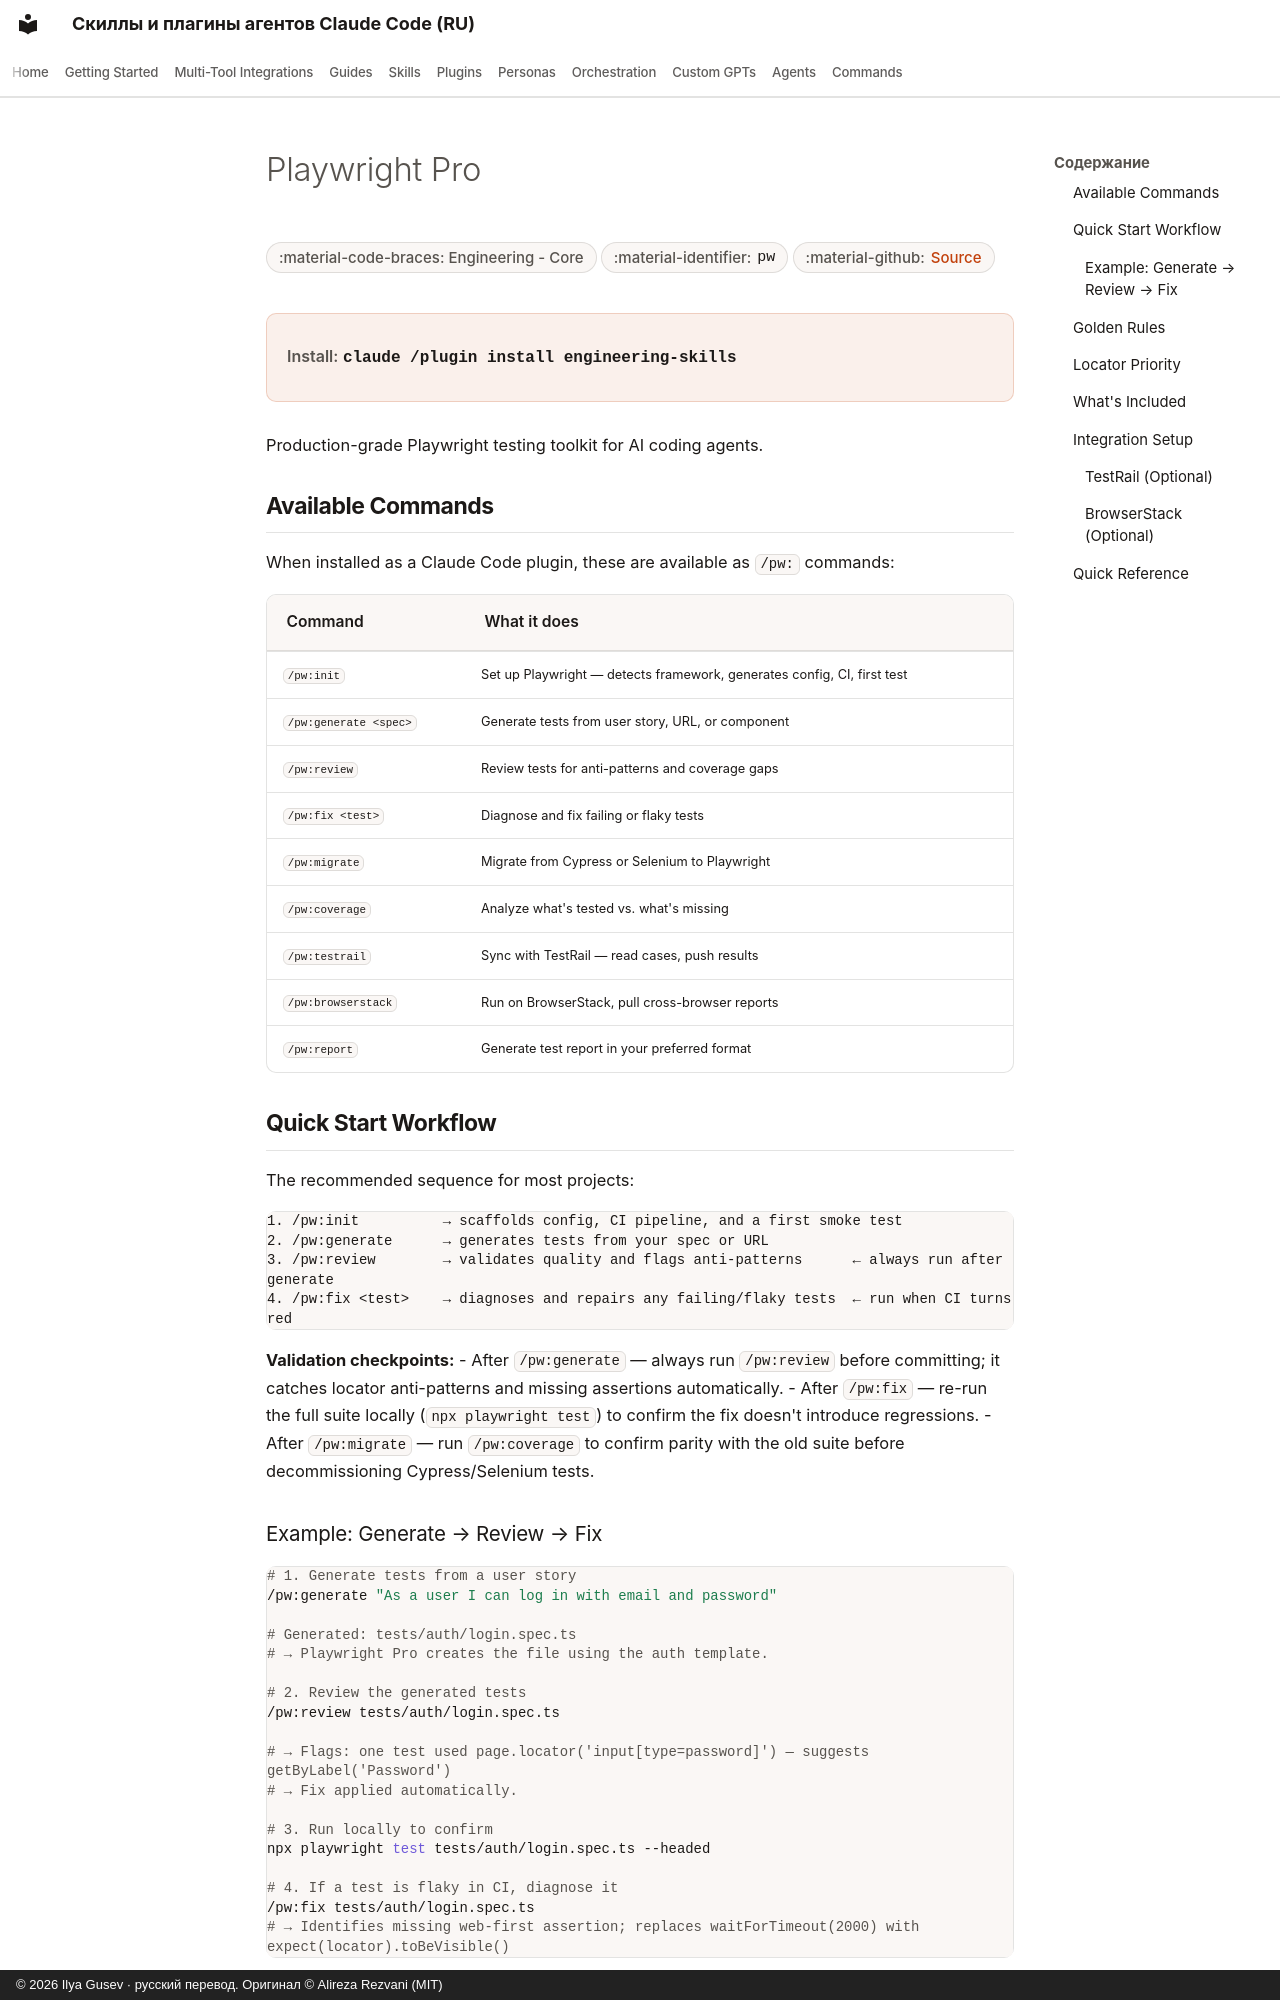

repository: imgusev/claude-skills-ru · page: skills/engineering-team/playwright-pro-pw/index.html · generator: mkdocs · copyright: © 2026 Ilya Gusev · русский перевод. Оригинал © Alireza Rezvani (MIT)

---
title: "Playwright Pro — Agent Skill & Codex Plugin"
description: "Production-grade Playwright testing toolkit. Use when the user mentions Playwright tests, end-to-end testing, browser automation, fixing flaky tests. Agent skill for Claude Code, Codex CLI, Gemini CLI, OpenClaw."
---

# Playwright Pro

<div class="page-meta" markdown>
<span class="meta-badge">:material-code-braces: Engineering - Core</span>
<span class="meta-badge">:material-identifier: `pw`</span>
<span class="meta-badge">:material-github: <a href="https://github.com/imgusev/claude-skills-ru/tree/main/engineering-team/playwright-pro/skills/pw/SKILL.md">Source</a></span>
</div>

<div class="install-banner" markdown>
<span class="install-label">Install:</span> <code>claude /plugin install engineering-skills</code>
</div>


Production-grade Playwright testing toolkit for AI coding agents.

## Available Commands

When installed as a Claude Code plugin, these are available as `/pw:` commands:

| Command | What it does |
|---|---|
| `/pw:init` | Set up Playwright — detects framework, generates config, CI, first test |
| `/pw:generate <spec>` | Generate tests from user story, URL, or component |
| `/pw:review` | Review tests for anti-patterns and coverage gaps |
| `/pw:fix <test>` | Diagnose and fix failing or flaky tests |
| `/pw:migrate` | Migrate from Cypress or Selenium to Playwright |
| `/pw:coverage` | Analyze what's tested vs. what's missing |
| `/pw:testrail` | Sync with TestRail — read cases, push results |
| `/pw:browserstack` | Run on BrowserStack, pull cross-browser reports |
| `/pw:report` | Generate test report in your preferred format |

## Quick Start Workflow

The recommended sequence for most projects:

```
1. /pw:init          → scaffolds config, CI pipeline, and a first smoke test
2. /pw:generate      → generates tests from your spec or URL
3. /pw:review        → validates quality and flags anti-patterns      ← always run after generate
4. /pw:fix <test>    → diagnoses and repairs any failing/flaky tests  ← run when CI turns red
```

**Validation checkpoints:**
- After `/pw:generate` — always run `/pw:review` before committing; it catches locator anti-patterns and missing assertions automatically.
- After `/pw:fix` — re-run the full suite locally (`npx playwright test`) to confirm the fix doesn't introduce regressions.
- After `/pw:migrate` — run `/pw:coverage` to confirm parity with the old suite before decommissioning Cypress/Selenium tests.
